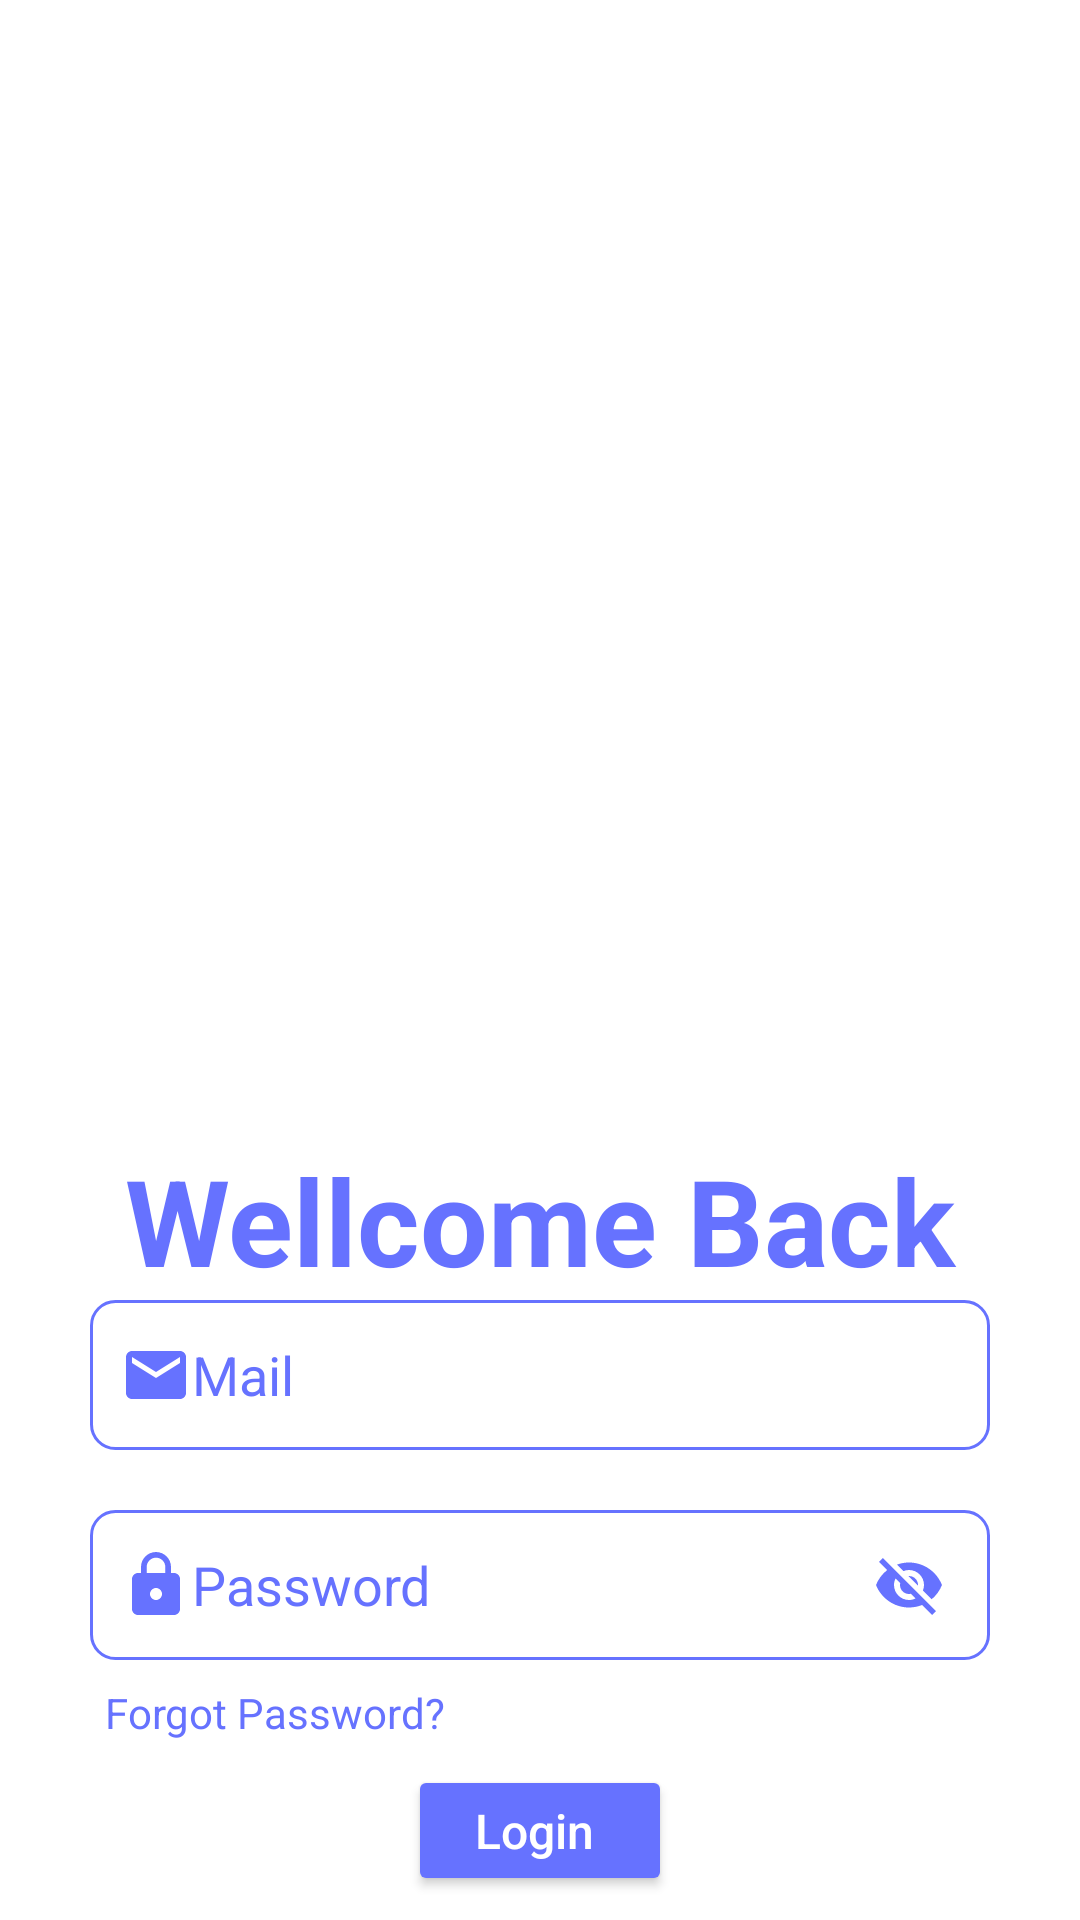

Write the Android layout XML for this screen, with the resource values it uses.
<!-- AndroidManifest.xml: application theme Theme.FakeNews -->
<!-- res/layout/activity_login.xml -->
<?xml version="1.0" encoding="utf-8"?>
<LinearLayout xmlns:android="http://schemas.android.com/apk/res/android"
    xmlns:app="http://schemas.android.com/apk/res-auto"
    xmlns:tools="http://schemas.android.com/tools"
    android:id="@+id/main"
    android:layout_width="match_parent"
    android:layout_height="match_parent"
    android:orientation="vertical"
    app:layout_insetEdge="left"
    android:background="@color/white"
    tools:context=".Login">


    <ImageView
        android:id="@+id/ImageView"
        android:layout_width="wrap_content"
        android:layout_height="350dp"
        android:background="@drawable/top_background1"
        android:scaleType="fitXY"
        app:layout_constraintEnd_toEndOf="parent"
        app:layout_constraintStart_toStartOf="parent"
        app:layout_constraintTop_toTopOf="parent" />




        <LinearLayout
            android:layout_width="match_parent"
            android:layout_height="wrap_content"
            android:orientation="vertical">

            <TextView
                android:layout_width="match_parent"
                android:layout_height="wrap_content"
                android:layout_marginTop="30dp"
                android:text="Wellcome Back"
                android:textAlignment="center"
                android:textColor="#6672FF"
                android:textSize="40dp"
                android:textStyle="bold" />

            <EditText
                android:id="@+id/emailEditText"
                android:layout_width="300dp"
                android:layout_height="50dp"
                android:layout_gravity="center"
                android:layout_marginLeft="15dp"
                android:layout_marginRight="15dp"
                android:hint="Mail"
                android:paddingStart="10dp"
                android:textColor="#6672FF"
                android:background="@drawable/edittext_background"
                android:drawableStart="@drawable/emai"
                android:inputType="textEmailAddress"
                android:textColorHint="#6672FF"
                android:layout_marginBottom="20dp"
                tools:ignore="RtlSymmetry" />


            <RelativeLayout
                android:layout_width="match_parent"
                android:layout_height="wrap_content"
                android:gravity="center"
                tools:ignore="MissingConstraints">

                <EditText
                    android:id="@+id/passwordEditText"
                    android:layout_width="300dp"
                    android:layout_height="50dp"
                    android:layout_marginLeft="15dp"
                    android:layout_marginRight="15dp"
                    android:background="@drawable/edittext_background"
                    android:drawableStart="@drawable/lock"
                    android:hint="Password"
                    android:textColorHint="#6672FF"
                    android:paddingStart="10dp"
                    android:textColor="#6672FF"
                    android:inputType="textPassword"
                    tools:ignore="RtlSymmetry" />

                <ImageView
                    android:id="@+id/imageViewShowPassword"
                    android:layout_width="24dp"
                    android:layout_height="24dp"
                    android:layout_alignEnd="@id/passwordEditText"
                    android:layout_centerVertical="true"
                    android:layout_marginEnd="15dp"
                    android:contentDescription="Toggle Password Visibility"
                    android:src="@drawable/hid" />

            </RelativeLayout>

            <TextView
                android:id="@+id/forgotPasswordTextView"
                android:layout_width="wrap_content"
                android:layout_height="wrap_content"
                android:layout_marginStart="35dp"
                android:layout_marginTop="8dp"
                android:text="Forgot Password?"
                android:textColor="#6672FF" />

            <Button
                android:id="@+id/signInButton"
                android:layout_width="wrap_content"
                android:layout_height="wrap_content"
                android:layout_gravity="center"
                android:layout_margin="8dp"
                android:backgroundTint="#6672FF"
                android:foregroundTint="@color/white"
                android:paddingTop="8dp"
                android:paddingEnd="16dp"
                android:paddingBottom="8dp"
                android:text="Login"
                android:textAllCaps="false"
                android:textColor="#FFFFFF"
                android:textSize="16sp" />

            <TextView
                android:id="@+id/signUpTextView"
                android:layout_width="wrap_content"
                android:layout_height="wrap_content"
                android:layout_gravity="center"
                android:layout_marginTop="16dp"
                android:layout_marginBottom="15dp"
                android:text="Don't have an account? Sign Up"
                android:textColor="#6672FF"
                android:textStyle="bold" />

        </LinearLayout>


</LinearLayout>
<!-- resources referenced by this layout -->
<resources>
  <!-- drawable edittext_background (drawable) -->
  <?xml version="1.0" encoding="utf-8"?>
  <shape xmlns:android="http://schemas.android.com/apk/res/android">
      <solid android:color="#FFFFFF"/> 
      <corners android:radius="8dp"/> 
      <stroke android:width="1dp" android:color="#6672FF"/> 
  </shape>
  <!-- drawable emai (drawable) -->
  <vector xmlns:android="http://schemas.android.com/apk/res/android" android:height="24dp" android:tint="#6672FF" android:viewportHeight="24" android:viewportWidth="24" android:width="24dp">
        
      <path android:fillColor="@android:color/white" android:pathData="M20,4L4,4c-1.1,0 -1.99,0.9 -1.99,2L2,18c0,1.1 0.9,2 2,2h16c1.1,0 2,-0.9 2,-2L22,6c0,-1.1 -0.9,-2 -2,-2zM20,8l-8,5 -8,-5L4,6l8,5 8,-5v2z"/>
      
  </vector>
  <!-- drawable hid (drawable) -->
  <vector xmlns:android="http://schemas.android.com/apk/res/android" android:height="24dp" android:tint="#6672FF" android:viewportHeight="24" android:viewportWidth="24" android:width="24dp">
        
      <path android:fillColor="@android:color/white" android:pathData="M12,7c2.76,0 5,2.24 5,5 0,0.65 -0.13,1.26 -0.36,1.83l2.92,2.92c1.51,-1.26 2.7,-2.89 3.43,-4.75 -1.73,-4.39 -6,-7.5 -11,-7.5 -1.4,0 -2.74,0.25 -3.98,0.7l2.16,2.16C10.74,7.13 11.35,7 12,7zM2,4.27l2.28,2.28 0.46,0.46C3.08,8.3 1.78,10.02 1,12c1.73,4.39 6,7.5 11,7.5 1.55,0 3.03,-0.3 4.38,-0.84l0.42,0.42L19.73,22 21,20.73 3.27,3 2,4.27zM7.53,9.8l1.55,1.55c-0.05,0.21 -0.08,0.43 -0.08,0.65 0,1.66 1.34,3 3,3 0.22,0 0.44,-0.03 0.65,-0.08l1.55,1.55c-0.67,0.33 -1.41,0.53 -2.2,0.53 -2.76,0 -5,-2.24 -5,-5 0,-0.79 0.2,-1.53 0.53,-2.2zM11.84,9.02l3.15,3.15 0.02,-0.16c0,-1.66 -1.34,-3 -3,-3l-0.17,0.01z"/>
      
  </vector>
  <!-- drawable lock (drawable) -->
  <vector xmlns:android="http://schemas.android.com/apk/res/android" android:height="24dp" android:tint="#6672FF" android:viewportHeight="24" android:viewportWidth="24" android:width="24dp">
        
      <path android:fillColor="@android:color/white" android:pathData="M18,8h-1L17,6c0,-2.76 -2.24,-5 -5,-5S7,3.24 7,6v2L6,8c-1.1,0 -2,0.9 -2,2v10c0,1.1 0.9,2 2,2h12c1.1,0 2,-0.9 2,-2L20,10c0,-1.1 -0.9,-2 -2,-2zM12,17c-1.1,0 -2,-0.9 -2,-2s0.9,-2 2,-2 2,0.9 2,2 -0.9,2 -2,2zM15.1,8L8.9,8L8.9,6c0,-1.71 1.39,-3.1 3.1,-3.1 1.71,0 3.1,1.39 3.1,3.1v2z"/>
      
  </vector>
  <style name="Theme.FakeNews" parent="Theme.MaterialComponents.DayNight.NoActionBar">
          
          <item name="colorPrimary">@color/purple_500</item>
          <item name="colorPrimaryVariant">@color/purple_700</item>
          <item name="colorOnPrimary">@color/white</item>
          
          <item name="colorSecondary">@color/teal_200</item>
          <item name="colorSecondaryVariant">@color/teal_700</item>
          <item name="colorOnSecondary">@color/black</item>
          
          <item name="android:statusBarColor">?attr/colorPrimaryVariant</item>
          
      </style>
  <!-- not gathered from this repository: default colours our renderer supplied (Android Studio template values) -->
  <color name="purple_500">#FF6200EE</color>
  <color name="purple_700">#FF3700B3</color>
  <color name="teal_200">#FF03DAC5</color>
  <color name="teal_700">#FF018786</color>
  <color name="black">#FF000000</color>
  <color name="white">#FFFFFFFF</color>
</resources>
